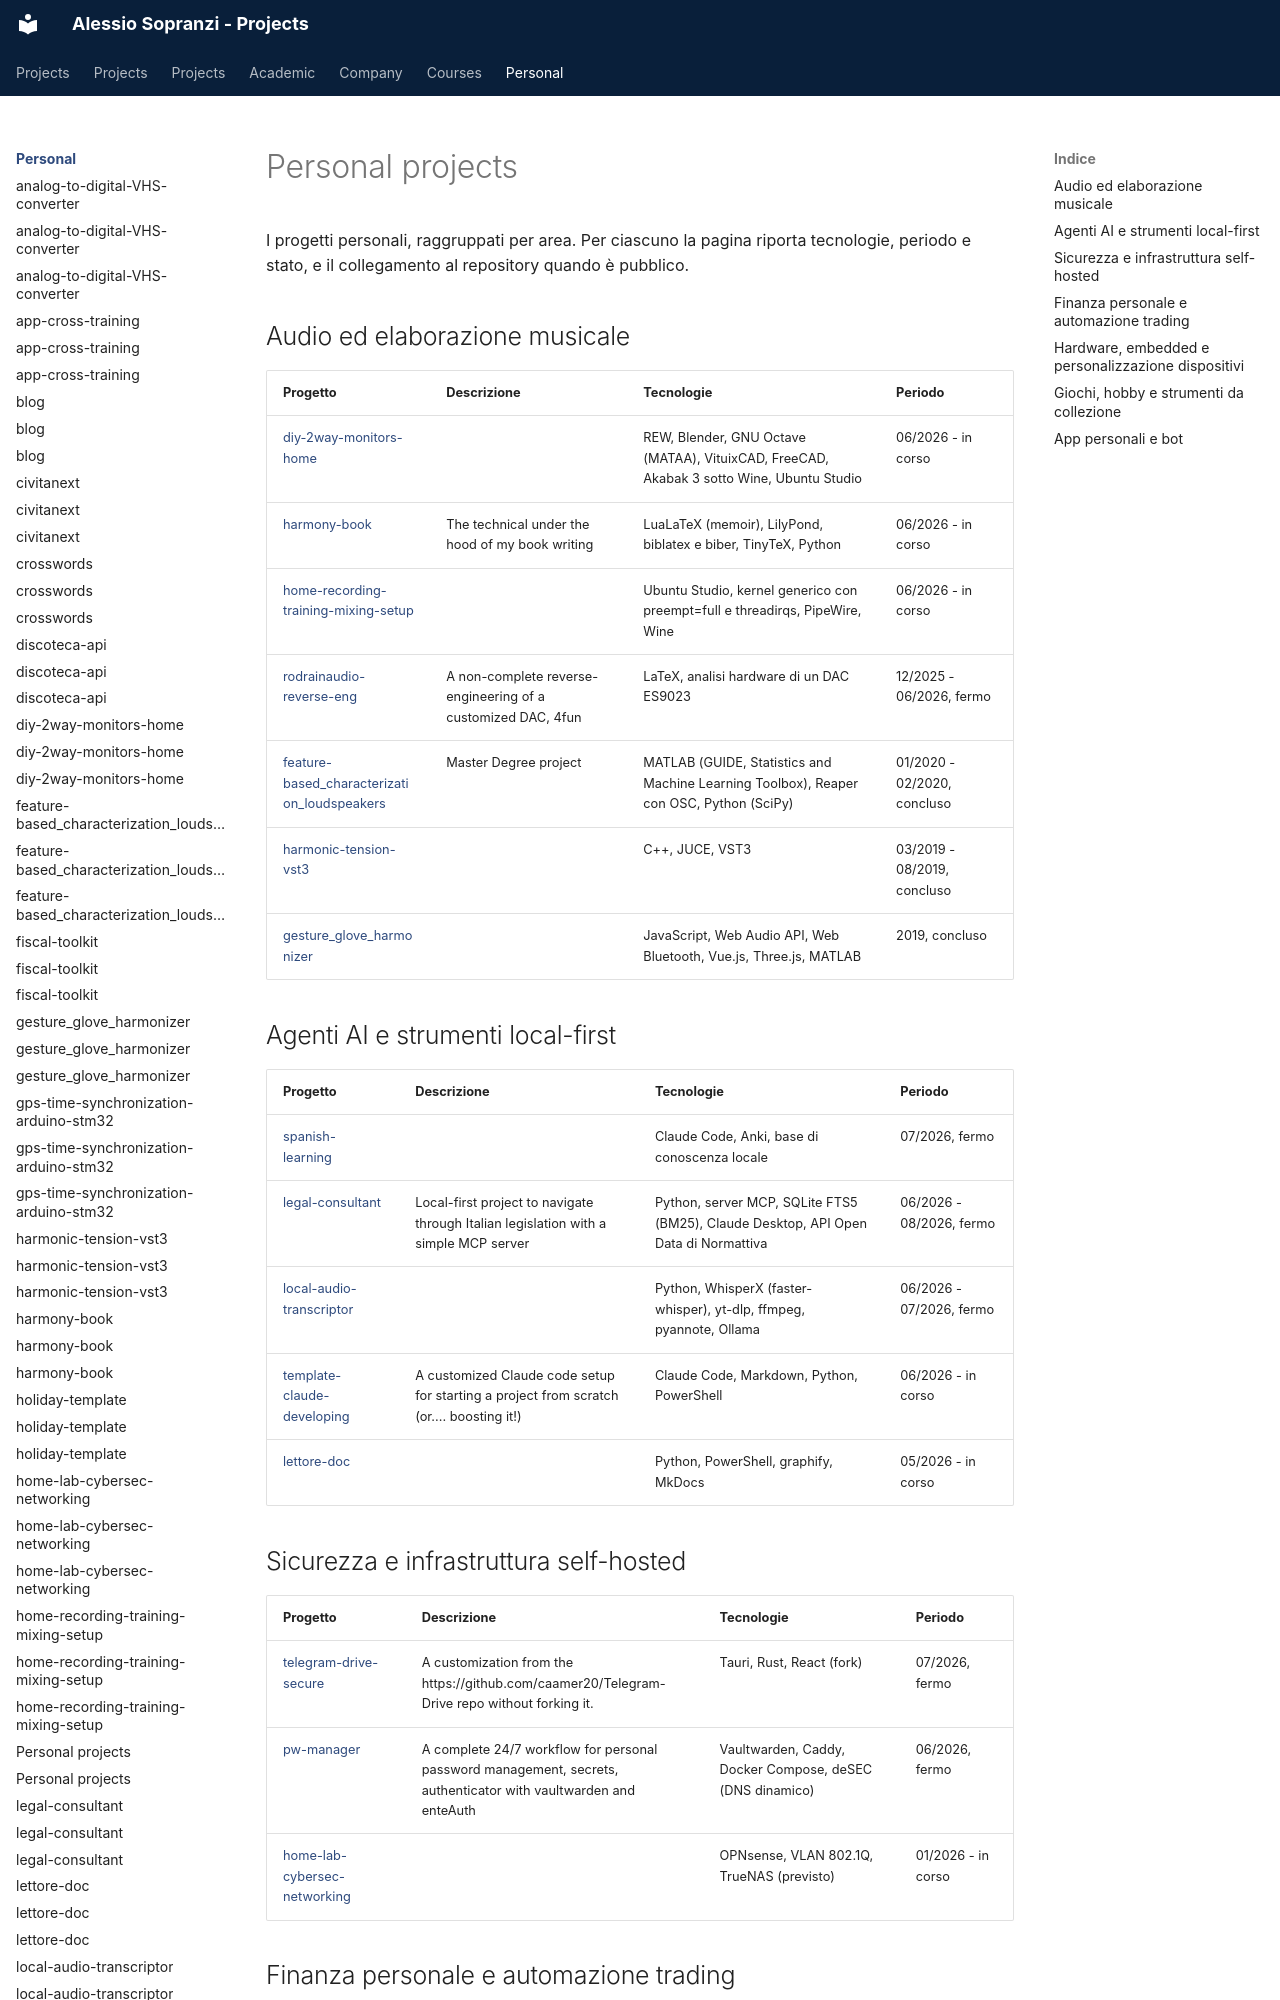

repository: alesop95/projects · page: personal/index.html · generator: mkdocs

# Personal projects

I progetti personali, raggruppati per area. Per ciascuno la pagina riporta tecnologie, periodo e stato, e il collegamento al repository quando è pubblico.

## Audio ed elaborazione musicale

| Progetto | Descrizione | Tecnologie | Periodo |
|---|---|---|---|
| [diy-2way-monitors-home](diy-2way-monitors-home.md) |  | REW, Blender, GNU Octave (MATAA), VituixCAD, FreeCAD, Akabak 3 sotto Wine, Ubuntu Studio | 06/2026 - in corso |
| [harmony-book](harmony-book.md) | The technical under the hood of my book writing | LuaLaTeX (memoir), LilyPond, biblatex e biber, TinyTeX, Python | 06/2026 - in corso |
| [home-recording-training-mixing-setup](home-recording-training-mixing-setup.md) |  | Ubuntu Studio, kernel generico con preempt=full e threadirqs, PipeWire, Wine | 06/2026 - in corso |
| [rodrainaudio-reverse-eng](rodrainaudio-reverse-eng.md) | A non-complete reverse-engineering of a customized DAC, 4fun | LaTeX, analisi hardware di un DAC ES9023 | 12/2025 - 06/2026, fermo |
| [feature-based_characterization_loudspeakers](feature-based-characterization-loudspeakers.md) | Master Degree project | MATLAB (GUIDE, Statistics and Machine Learning Toolbox), Reaper con OSC, Python (SciPy) | 01/2020 - 02/2020, concluso |
| [harmonic-tension-vst3](harmonic-tension-vst3.md) |  | C++, JUCE, VST3 | 03/2019 - 08/2019, concluso |
| [gesture_glove_harmonizer](gesture-glove-harmonizer.md) |  | JavaScript, Web Audio API, Web Bluetooth, Vue.js, Three.js, MATLAB | 2019, concluso |

## Agenti AI e strumenti local-first

| Progetto | Descrizione | Tecnologie | Periodo |
|---|---|---|---|
| [spanish-learning](spanish-learning.md) |  | Claude Code, Anki, base di conoscenza locale | 07/2026, fermo |
| [legal-consultant](legal-consultant.md) | Local-first project to navigate through Italian legislation with a simple MCP server | Python, server MCP, SQLite FTS5 (BM25), Claude Desktop, API Open Data di Normattiva | 06/2026 - 08/2026, fermo |
| [local-audio-transcriptor](local-audio-transcriptor.md) |  | Python, WhisperX (faster-whisper), yt-dlp, ffmpeg, pyannote, Ollama | 06/2026 - 07/2026, fermo |
| [template-claude-developing](template-claude-developing.md) | A customized Claude code setup for starting a project from scratch (or.... boosting it!) | Claude Code, Markdown, Python, PowerShell | 06/2026 - in corso |
| [lettore-doc](lettore-doc.md) |  | Python, PowerShell, graphify, MkDocs | 05/2026 - in corso |

## Sicurezza e infrastruttura self-hosted

| Progetto | Descrizione | Tecnologie | Periodo |
|---|---|---|---|
| [telegram-drive-secure](telegram-drive-secure.md) | A customization from the https://github.com/caamer20/Telegram-Drive repo without forking it. | Tauri, Rust, React (fork) | 07/2026, fermo |
| [pw-manager](pw-manager.md) | A complete 24/7 workflow for personal password management, secrets, authenticator with vaultwarden and enteAuth | Vaultwarden, Caddy, Docker Compose, deSEC (DNS dinamico) | 06/2026, fermo |
| [home-lab-cybersec-networking](home-lab-cybersec-networking.md) |  | OPNsense, VLAN 802.1Q, TrueNAS (previsto) | 01/2026 - in corso |
